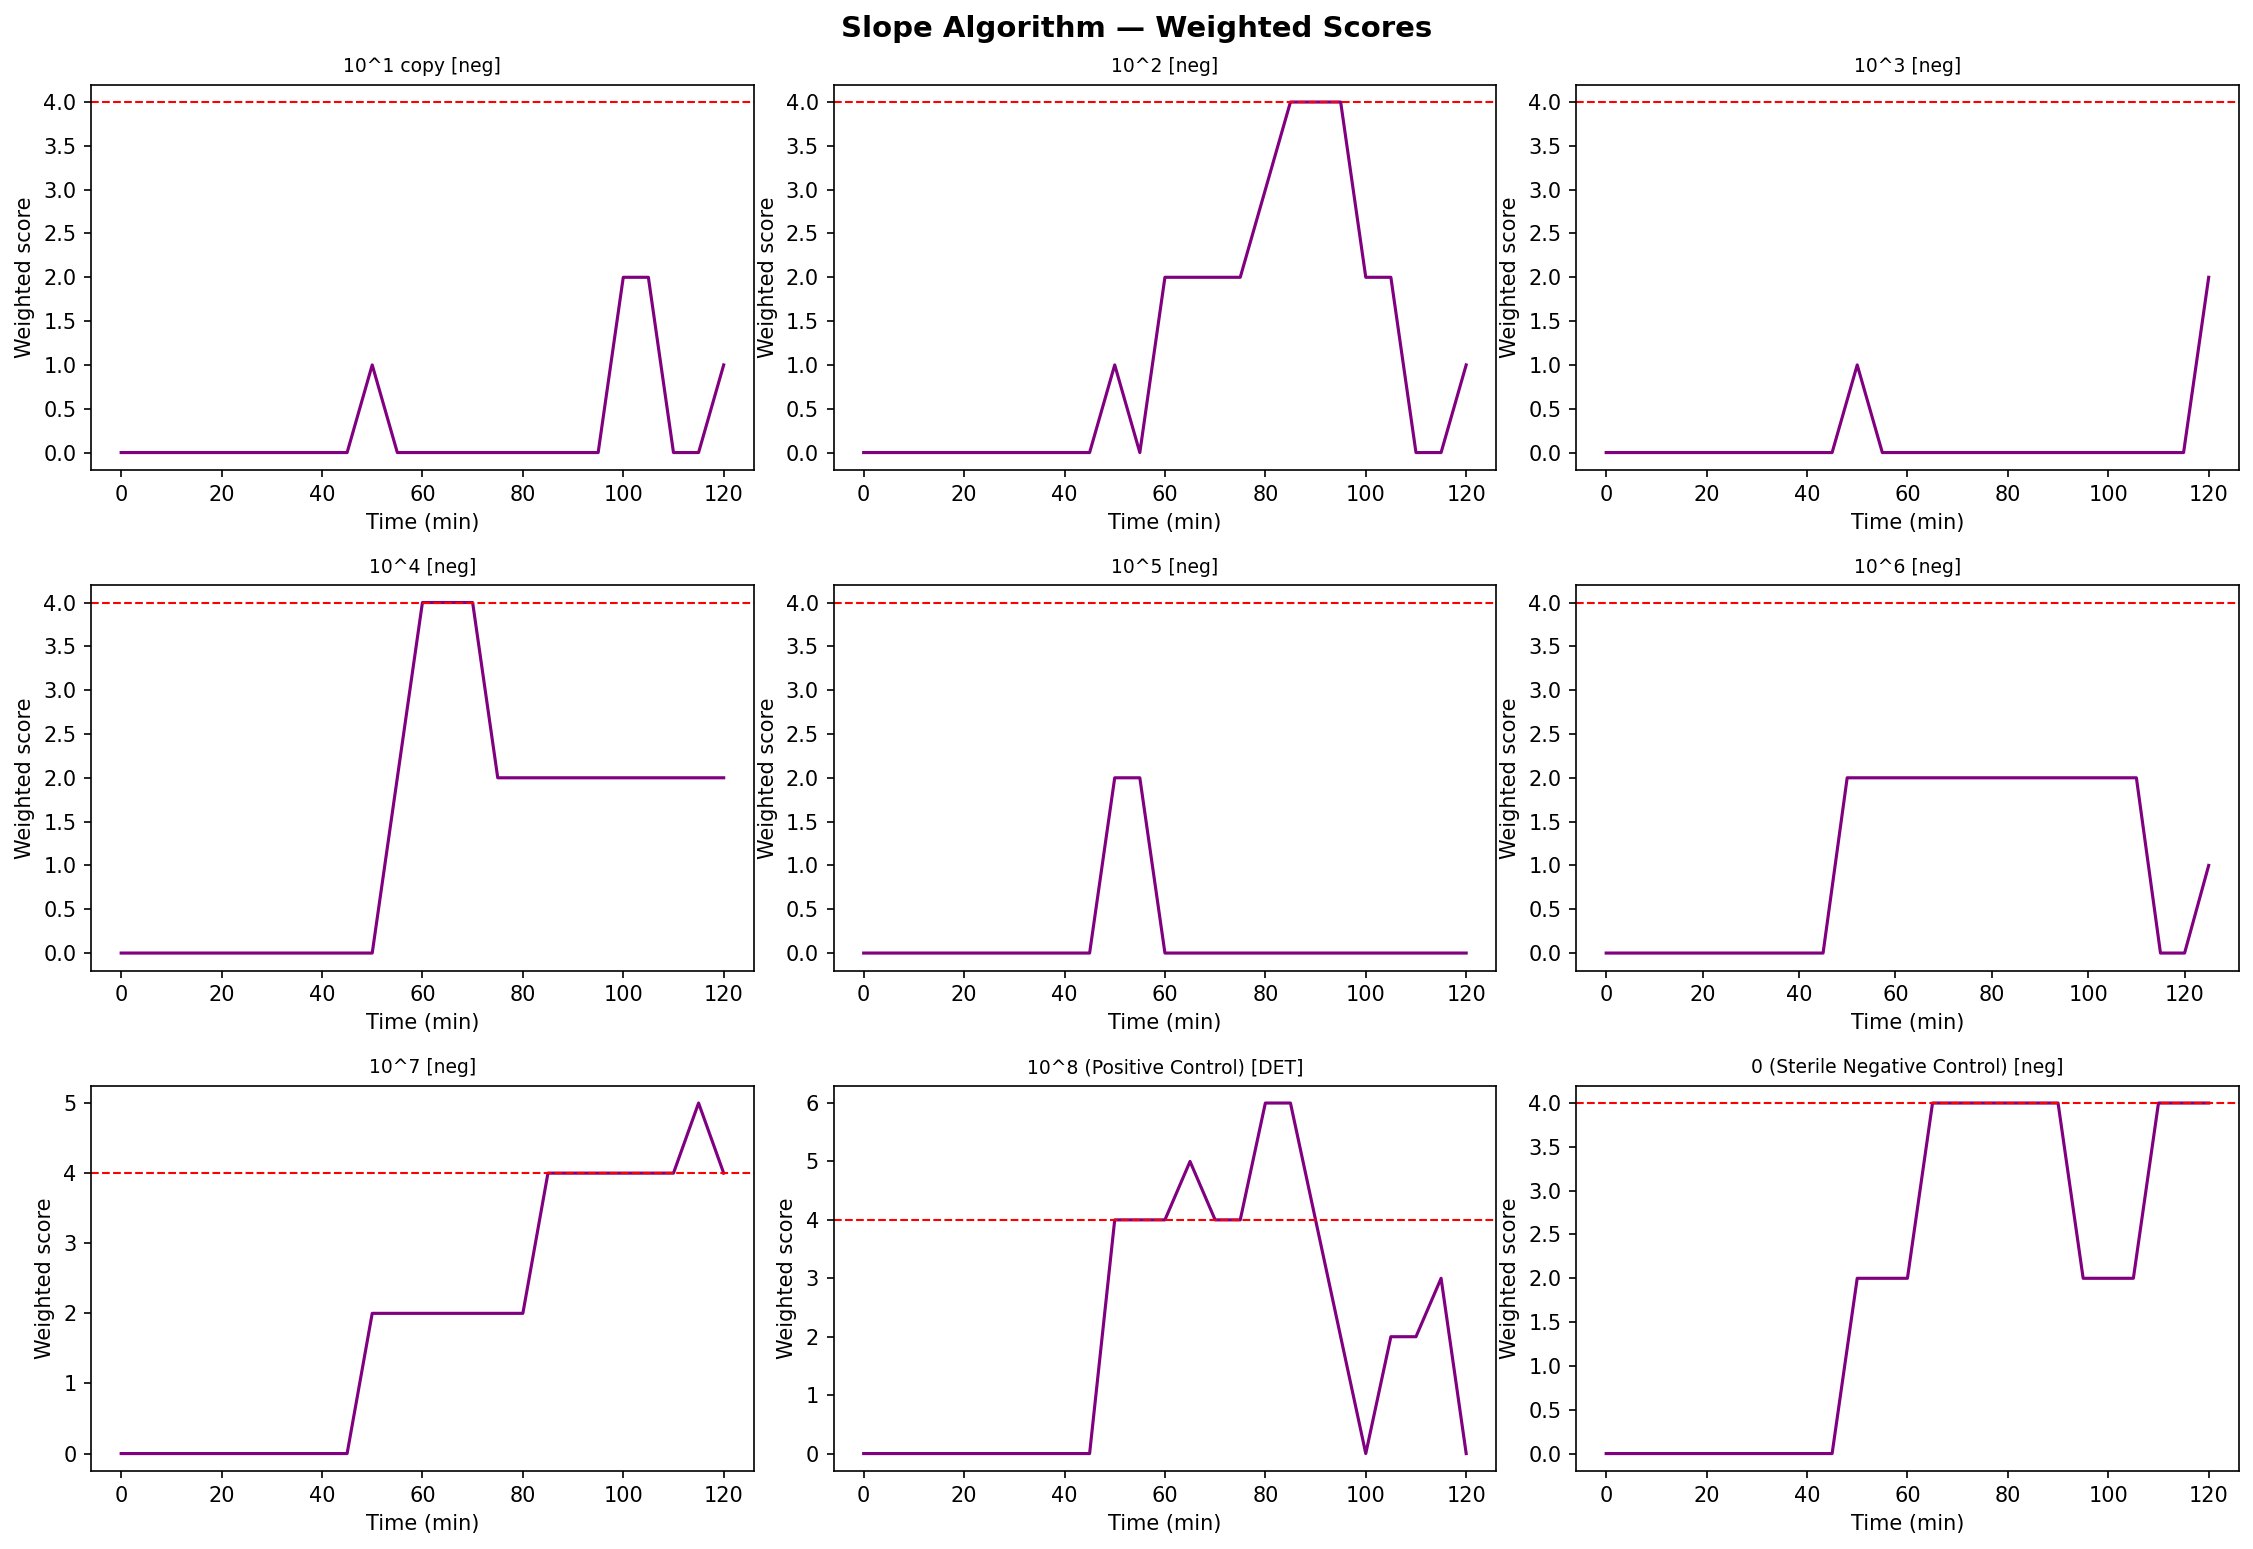

Values plotted in this chart, from the file beside it:
# SLOPE SCORES — PER TIMEPOINT
group, concentration_cfu_ml, time_min, weighted_score, above_threshold
10^1 copy, 10.0, 0, 0.0, False
10^1 copy, 10.0, 5, 0.0, False
10^1 copy, 10.0, 10, 0.0, False
10^1 copy, 10.0, 15, 0.0, False
10^1 copy, 10.0, 20, 0.0, False
10^1 copy, 10.0, 25, 0.0, False
10^1 copy, 10.0, 30, 0.0, False
10^1 copy, 10.0, 35, 0.0, False
10^1 copy, 10.0, 40, 0.0, False
10^1 copy, 10.0, 45, 0.0, False
10^1 copy, 10.0, 50, 1.0, False
10^1 copy, 10.0, 55, 0.0, False
10^1 copy, 10.0, 60, 0.0, False
10^1 copy, 10.0, 65, 0.0, False
10^1 copy, 10.0, 70, 0.0, False
10^1 copy, 10.0, 75, 0.0, False
10^1 copy, 10.0, 80, 0.0, False
10^1 copy, 10.0, 85, 0.0, False
10^1 copy, 10.0, 90, 0.0, False
10^1 copy, 10.0, 95, 0.0, False
10^1 copy, 10.0, 100, 2.0, False
10^1 copy, 10.0, 105, 2.0, False
10^1 copy, 10.0, 110, 0.0, False
10^1 copy, 10.0, 115, 0.0, False
10^1 copy, 10.0, 120, 1.0, False
10^2, 100.0, 0, 0.0, False
10^2, 100.0, 5, 0.0, False
10^2, 100.0, 10, 0.0, False
10^2, 100.0, 15, 0.0, False
10^2, 100.0, 20, 0.0, False
10^2, 100.0, 25, 0.0, False
10^2, 100.0, 30, 0.0, False
10^2, 100.0, 35, 0.0, False
10^2, 100.0, 40, 0.0, False
10^2, 100.0, 45, 0.0, False
10^2, 100.0, 50, 1.0, False
10^2, 100.0, 55, 0.0, False
10^2, 100.0, 60, 2.0, False
10^2, 100.0, 65, 2.0, False
10^2, 100.0, 70, 2.0, False
10^2, 100.0, 75, 2.0, False
10^2, 100.0, 80, 3.0, False
10^2, 100.0, 85, 4.0, False
10^2, 100.0, 90, 4.0, False
10^2, 100.0, 95, 4.0, False
10^2, 100.0, 100, 2.0, False
10^2, 100.0, 105, 2.0, False
10^2, 100.0, 110, 0.0, False
10^2, 100.0, 115, 0.0, False
10^2, 100.0, 120, 1.0, False
10^3, 1000, 0, 0.0, False
10^3, 1000, 5, 0.0, False
10^3, 1000, 10, 0.0, False
10^3, 1000, 15, 0.0, False
10^3, 1000, 20, 0.0, False
10^3, 1000, 25, 0.0, False
10^3, 1000, 30, 0.0, False
10^3, 1000, 35, 0.0, False
10^3, 1000, 40, 0.0, False
... 178 more rows
